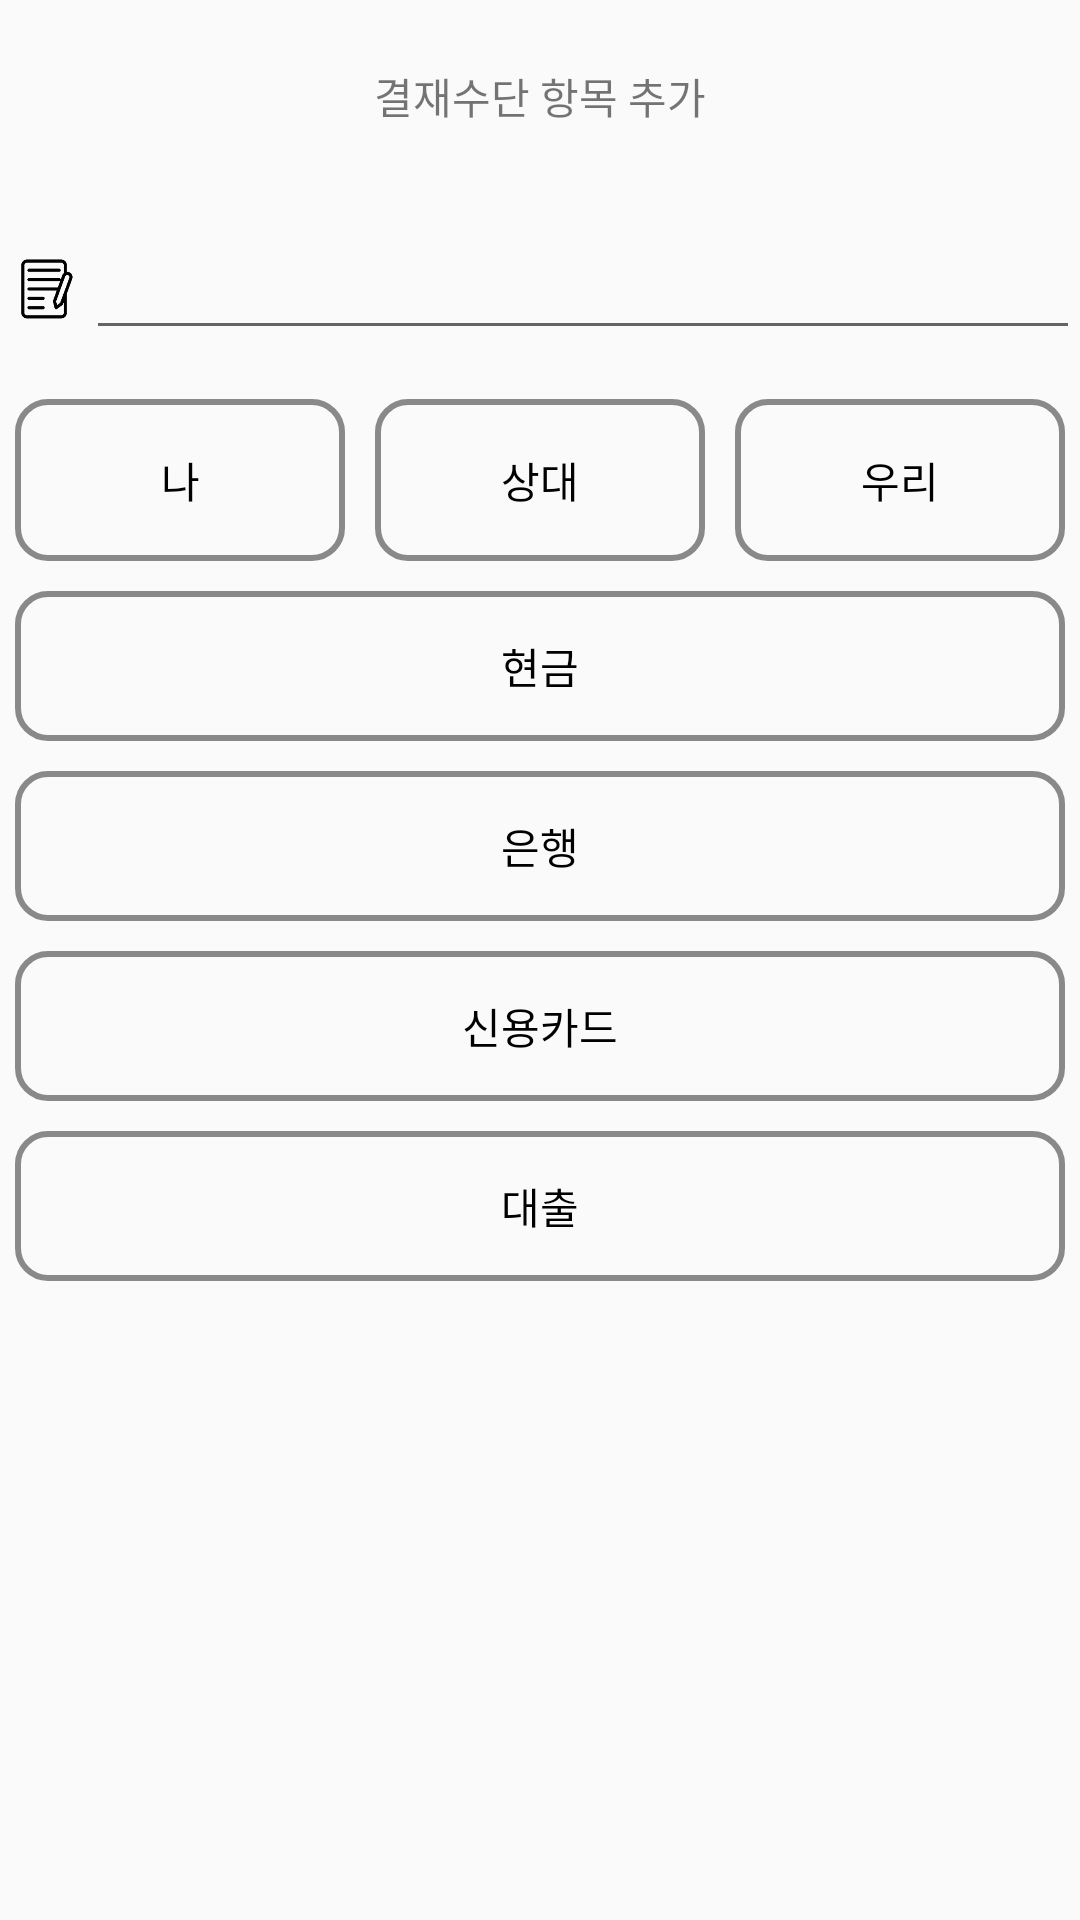

This screen was rendered from an Android layout file. Write that file and the resources it references.
<!-- AndroidManifest.xml: application theme AppTheme -->
<!-- res/layout/activity_payment_kinds_add.xml -->
<?xml version="1.0" encoding="utf-8"?>
<LinearLayout xmlns:android="http://schemas.android.com/apk/res/android"
    xmlns:tools="http://schemas.android.com/tools"
    android:layout_width="match_parent"
    android:layout_height="match_parent"
    xmlns:app="http://schemas.android.com/apk/res-auto"
    android:orientation="vertical">

    <androidx.appcompat.widget.Toolbar
        android:id="@+id/actionbar"
        android:layout_width="match_parent"
        android:layout_height="0dp"
        tools:ignore="MissingConstéraints"
        android:layout_weight="10">
        <TextView
            android:layout_height="wrap_content"
            android:layout_width="wrap_content"
            android:text="결재수단 항목 추가"
            android:layout_gravity="center"
            />
    </androidx.appcompat.widget.Toolbar>



    <LinearLayout
        android:layout_height="0dp"
        android:layout_width="match_parent"
        android:id="@+id/whobox"
        android:layout_weight="10"
        android:orientation="horizontal">

        <ImageView
            android:id="@+id/whoimg"
            android:layout_width="0dp"
            android:layout_height="wrap_content"
            android:layout_weight="8"
            android:src="@mipmap/explain3"
            android:layout_gravity="center"
            />
        <EditText
            android:id="@+id/nameedit"
            android:layout_width="0dp"
            android:layout_height="wrap_content"
            android:layout_weight="92"
            android:layout_gravity="center"
            android:paddingStart="10dp"
            android:text="" />

    </LinearLayout>

        <RadioGroup
            android:id="@+id/peopleradiogroup"
            android:layout_width="match_parent"
            android:layout_height="0dp"
            android:layout_weight="10"
            android:orientation="horizontal">
        <RadioButton
            android:id="@+id/mybtn"
            android:layout_width="0dp"
            android:layout_height="match_parent"
            android:layout_weight="1"
            android:background="@drawable/radiobackgroundselector"
            android:textColor="@drawable/radiotextcolorselector"
            android:button="@null"
            android:layout_margin="5dp"
            android:gravity="center"
            android:text="나" />
        <RadioButton
            android:id="@+id/otherbtn"
            android:layout_width="0dp"
            android:layout_height="match_parent"
            android:layout_weight="1"
            android:background="@drawable/radiobackgroundselector"
            android:textColor="@drawable/radiotextcolorselector"
            android:button="@null"
            android:layout_margin="5dp"
            android:gravity="center"
            android:text="상대" />
        <RadioButton
            android:id="@+id/withbtn"
            android:layout_width="0dp"
            android:layout_height="match_parent"
            android:layout_weight="1"
            android:background="@drawable/radiobackgroundselector"
            android:textColor="@drawable/radiotextcolorselector"
            android:button="@null"
            android:layout_margin="5dp"
            android:gravity="center"
            android:text="우리" />
        </RadioGroup>

        <RadioGroup
            android:id="@+id/paymentradiogroup"
            android:layout_width="match_parent"
            android:layout_height="0dp"
            android:layout_weight="70"
            android:orientation="vertical">
        <RadioButton
            android:id="@+id/cashbtn"
            android:layout_width="match_parent"
            android:layout_height="50dp"
            android:background="@drawable/radiobackgroundselector"
            android:textColor="@drawable/radiotextcolorselector"
            android:button="@null"
            android:layout_margin="5dp"
            android:gravity="center"
            android:text="현금" />
        <RadioButton
            android:id="@+id/bankbtn"
            android:layout_width="match_parent"
            android:layout_height="50dp"
            android:background="@drawable/radiobackgroundselector"
            android:textColor="@drawable/radiotextcolorselector"
            android:button="@null"
            android:layout_margin="5dp"
            android:gravity="center"
            android:text="은행" />
        <RadioButton
            android:id="@+id/creditbtn"
            android:layout_width="match_parent"
            android:layout_height="50dp"
            android:background="@drawable/radiobackgroundselector"
            android:textColor="@drawable/radiotextcolorselector"
            android:button="@null"
            android:layout_margin="5dp"
            android:gravity="center"
            android:text="신용카드" />
        <RadioButton
            android:id="@+id/loanbtn"
            android:layout_width="match_parent"
            android:layout_height="50dp"
            android:background="@drawable/radiobackgroundselector"
            android:textColor="@drawable/radiotextcolorselector"
            android:button="@null"
            android:layout_margin="5dp"
            android:gravity="center"
            android:text="대출" />

        </RadioGroup>




</LinearLayout>
<!-- resources referenced by this layout -->
<resources>
  <!-- drawable radiobackgroundselector (drawable-v24) -->
  <?xml version="1.0" encoding="utf-8"?>
  <selector xmlns:android="http://schemas.android.com/apk/res/android">
      <item android:state_checked="true" android:drawable="@drawable/radiobtn_chk"/>
      <item android:state_pressed="false" android:drawable="@drawable/radiobtn_nochk"/>
  </selector>
  <!-- drawable radiotextcolorselector (drawable-v24) -->
  <?xml version="1.0" encoding="utf-8"?>
  <selector xmlns:android="http://schemas.android.com/apk/res/android">
      <item android:state_checked="true" android:color="#fff"/>
      <item android:state_pressed="false" android:color="#000"/>
  </selector>
  <!-- mipmap explain3: png bitmap (mipmap-xxhdpi, 32661 bytes) -->
  <style name="AppTheme" parent="Theme.AppCompat.Light.NoActionBar">
          
          <item name="colorPrimary">@color/colorPrimary</item>
          <item name="colorPrimaryDark">@color/colorPrimaryDark</item>
          <item name="colorAccent">@color/colorAccent</item>
      </style>
  <!-- drawable radiobtn_chk (drawable) -->
  <?xml version="1.0" encoding="utf-8"?>
  <shape xmlns:android="http://schemas.android.com/apk/res/android" android:shape="rectangle" >
      <corners
          android:radius="10dp"
          />
      <solid
          android:color="@color/maincolor"
          />
  
      <stroke
          android:width="2dp"
          android:color="#898989"
          />
  </shape>
  <!-- drawable radiobtn_nochk (drawable) -->
  <?xml version="1.0" encoding="utf-8"?>
  <shape xmlns:android="http://schemas.android.com/apk/res/android" android:shape="rectangle" >
      <corners
          android:radius="10dp"
          />
      <solid
          android:color="#00FFFFFF"
  
          />
  
      <stroke
          android:width="2dp"
          android:color="#898989"
          />
  </shape>
  <color name="colorPrimary">#d0d0d0</color>
  <color name="colorPrimaryDark">#7a7a7a</color>
  <color name="colorAccent">#03DAC5</color>
  <color name="maincolor">#2da8a1</color>
</resources>
